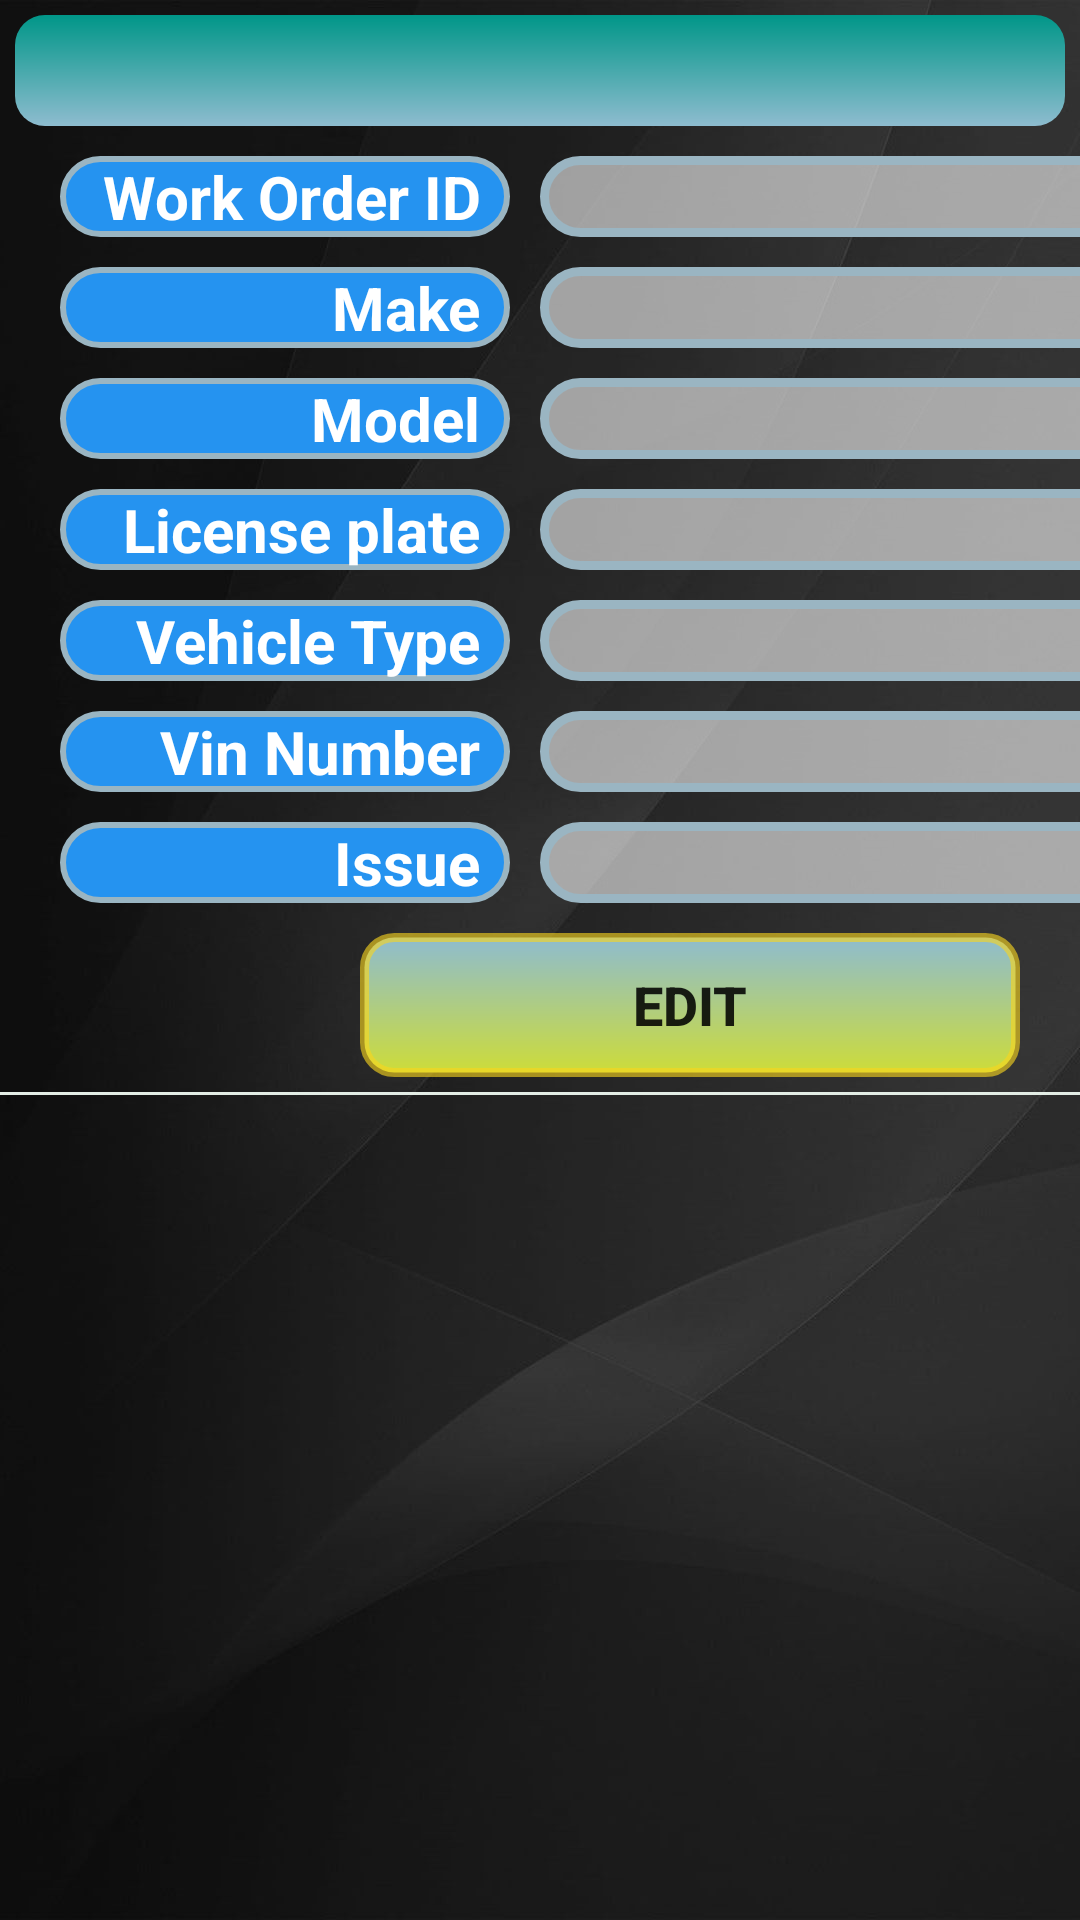

This screen was rendered from an Android layout file. Write that file and the resources it references.
<!-- AndroidManifest.xml: application theme AppTheme -->
<!-- res/layout/work_order_all.xml -->
<?xml version="1.0" encoding="utf-8"?>
<LinearLayout xmlns:android="http://schemas.android.com/apk/res/android"
    android:layout_width="wrap_content"
    android:layout_height="368dp"
    android:background="@drawable/grey_bg"
    android:orientation="vertical">

    <TextView
        android:id="@+id/tvStatus"
        android:layout_width="match_parent"
        android:layout_height="37dp"
        android:layout_margin="5dp"
        android:background="@drawable/backedit_main_heading"
        android:gravity="center"
        android:textColor="@android:color/background_light"
        android:textSize="26sp"
        android:textStyle="bold" />

    <LinearLayout
        android:layout_width="match_parent"
        android:layout_height="wrap_content"
        android:layout_marginLeft="15dp"
        android:orientation="horizontal">


        <TextView
            android:layout_width="150dp"
            android:layout_height="match_parent"
            android:layout_margin="5dp"
            android:background="@drawable/backedit_headings"
            android:gravity="right"
            android:paddingRight="10dp"
            android:text="Work Order ID"
            android:textColor="@android:color/background_light"
            android:textSize="20dp"
            android:textStyle="bold" />

        <TextView
            android:id="@+id/wrkID"
            android:layout_width="210dp"
            android:layout_height="wrap_content"

            android:layout_margin="5dp"
            android:background="@drawable/backedit"
            android:editable="false"

            android:paddingLeft="20dp"
            android:textColor="@color/colorPrimaryDark"
            android:textSize="20sp"
            android:textStyle="bold" />


    </LinearLayout>

    <LinearLayout
        android:layout_width="match_parent"
        android:layout_height="wrap_content"
        android:layout_marginLeft="15dp"
        android:orientation="horizontal">


        <TextView
            android:layout_width="150dp"
            android:layout_height="match_parent"
            android:layout_margin="5dp"
            android:background="@drawable/backedit_headings"
            android:gravity="right"
            android:paddingRight="10dp"
            android:text="Make"
            android:textColor="@android:color/background_light"
            android:textSize="20dp"
            android:textStyle="bold" />

        <TextView
            android:id="@+id/vmake"
            android:layout_width="210dp"
            android:layout_height="wrap_content"

            android:layout_margin="5dp"
            android:background="@drawable/backedit"
            android:editable="false"

            android:paddingLeft="20dp"
            android:textColor="@color/colorPrimaryDark"
            android:textSize="20sp"
            android:textStyle="bold" />


    </LinearLayout>

    <LinearLayout
        android:layout_width="match_parent"
        android:layout_height="wrap_content"
        android:layout_marginLeft="15dp"
        android:orientation="horizontal">


        <TextView
            android:layout_width="150dp"
            android:layout_height="match_parent"
            android:layout_margin="5dp"
            android:background="@drawable/backedit_headings"
            android:gravity="right"
            android:paddingRight="10dp"
            android:text="Model"
            android:textColor="@android:color/background_light"
            android:textSize="20dp"
            android:textStyle="bold" />

        <TextView
            android:id="@+id/vmodel"
            android:layout_width="210dp"
            android:layout_height="wrap_content"

            android:layout_margin="5dp"
            android:background="@drawable/backedit"
            android:editable="false"

            android:paddingLeft="20dp"
            android:textColor="@color/colorPrimaryDark"
            android:textSize="20sp"
            android:textStyle="bold" />


    </LinearLayout>

    <LinearLayout
        android:layout_width="match_parent"
        android:layout_height="wrap_content"
        android:layout_marginLeft="15dp"
        android:orientation="horizontal">


        <TextView
            android:layout_width="150dp"
            android:layout_height="match_parent"
            android:layout_margin="5dp"
            android:background="@drawable/backedit_headings"
            android:gravity="right"
            android:paddingRight="10dp"
            android:text="License plate"
            android:textColor="@android:color/background_light"
            android:textSize="20dp"
            android:textStyle="bold" />

        <TextView
            android:id="@+id/lPlate"
            android:layout_width="210dp"
            android:layout_height="wrap_content"

            android:layout_margin="5dp"
            android:background="@drawable/backedit"
            android:editable="false"

            android:paddingLeft="20dp"
            android:textAllCaps="true"
            android:textColor="@color/colorPrimaryDark"
            android:textSize="20sp"
            android:textStyle="bold" />


    </LinearLayout>

    <LinearLayout
        android:layout_width="match_parent"
        android:layout_height="wrap_content"
        android:layout_marginLeft="15dp"
        android:orientation="horizontal">


        <TextView
            android:layout_width="150dp"
            android:layout_height="match_parent"
            android:layout_margin="5dp"
            android:background="@drawable/backedit_headings"
            android:gravity="right"
            android:paddingRight="10dp"
            android:text="Vehicle Type"
            android:textColor="@android:color/background_light"
            android:textSize="20dp"
            android:textStyle="bold" />

        <TextView
            android:id="@+id/VType"
            android:layout_width="210dp"
            android:layout_height="wrap_content"

            android:layout_margin="5dp"
            android:background="@drawable/backedit"

            android:editable="false"
            android:paddingLeft="20dp"
            android:textColor="@color/colorPrimaryDark"
            android:textSize="20sp"
            android:textStyle="bold" />


    </LinearLayout>

    <LinearLayout
        android:layout_width="match_parent"
        android:layout_height="wrap_content"
        android:layout_marginLeft="15dp"
        android:orientation="horizontal">


        <TextView
            android:layout_width="150dp"
            android:layout_height="match_parent"
            android:layout_margin="5dp"
            android:background="@drawable/backedit_headings"
            android:gravity="right"
            android:paddingRight="10dp"
            android:text="Vin Number"
            android:textColor="@android:color/background_light"
            android:textSize="20dp"
            android:textStyle="bold" />

        <TextView
            android:id="@+id/vinNum"
            android:layout_width="210dp"
            android:layout_height="wrap_content"

            android:layout_margin="5dp"
            android:background="@drawable/backedit"

            android:editable="false"
            android:paddingLeft="20dp"
            android:textColor="@color/colorPrimaryDark"
            android:textSize="20sp"
            android:textStyle="bold" />


    </LinearLayout>

    <LinearLayout
        android:layout_width="match_parent"
        android:layout_height="wrap_content"
        android:layout_marginLeft="15dp"
        android:orientation="horizontal">


        <TextView
            android:layout_width="150dp"
            android:layout_height="match_parent"
            android:layout_margin="5dp"
            android:background="@drawable/backedit_headings"
            android:gravity="right"
            android:paddingRight="10dp"
            android:text="Issue"
            android:textColor="@android:color/background_light"
            android:textSize="20dp"
            android:textStyle="bold" />

        <TextView
            android:id="@+id/vIssue"
            android:layout_width="210dp"
            android:layout_height="wrap_content"

            android:layout_margin="5dp"
            android:background="@drawable/backedit"

            android:paddingLeft="20dp"
            android:textColor="@color/colorPrimaryDark"
            android:textSize="20sp"
            android:textStyle="bold" />


    </LinearLayout>

    <Button
        android:id="@+id/btnEdit"
        android:layout_width="220dp"
        android:layout_height="wrap_content"
        android:layout_gravity="right"
        android:layout_marginTop="5dp"
        android:layout_marginRight="20dp"
        android:layout_marginBottom="5dp"
        android:background="@drawable/button"
        android:text="Edit"
        android:textSize="18sp"
        android:textStyle="bold" />

    <View
        android:layout_width="match_parent"
        android:layout_height="1dp"
        android:background="#e3ede5"

        />

</LinearLayout>
<!-- resources referenced by this layout -->
<resources>
  <color name="colorPrimaryDark">#000000</color>
  <!-- drawable backedit (drawable) -->
  <?xml version="1.0" encoding="utf-8"?>
  <shape xmlns:android="http://schemas.android.com/apk/res/android"
      android:shape="rectangle">
      <corners
          android:radius="30dp">
  
      </corners>
      <solid
          android:color="#94ffffff"
          android:width="3dp">
  
      </solid>
  
      <stroke
          android:width="3dp"
          android:color="#9AB5C2">
      </stroke>
  </shape>
  <!-- drawable backedit_headings (drawable) -->
  <?xml version="1.0" encoding="utf-8"?>
  <shape xmlns:android="http://schemas.android.com/apk/res/android"
      android:shape="rectangle">
      <corners
          android:radius="30dp">
  
      </corners>
      <solid
          android:color="#2593F0"
          android:width="3dp">
  
      </solid>
  
      <stroke
          android:width="2dp"
          android:color="#9AB5C2">
      </stroke>
  </shape>
  <!-- drawable backedit_main_heading (drawable) -->
  <?xml version="1.0" encoding="utf-8"?>
  <shape xmlns:android="http://schemas.android.com/apk/res/android"
      android:shape="rectangle">
      <corners
          android:radius="10dp">
  
      </corners>
      <solid
          android:color="#009688"
          android:width="3dp">
      </solid>
      <gradient
          android:angle="270"
          android:startColor="#009688"
          android:endColor="#8EBCCF"
          android:type="linear"
          />
  </shape>
  <!-- drawable button (drawable) -->
  <?xml version="1.0" encoding="utf-8"?>
  <shape xmlns:android="http://schemas.android.com/apk/res/android"
      android:shape="rectangle"
      >
  
      <corners
          android:radius="10dp">
  
      </corners>
      <solid
          android:color="#CDDC39"
          android:width="3dp">
  
      </solid>
  
      <stroke
          android:width="3dp"
          android:color="#9EF8D51D">
      </stroke>
      <gradient
          android:angle="90"
          android:startColor="#CDDC39"
          android:endColor="#8EBCCF"
          android:type="linear"
          />
  </shape>
  <!-- drawable grey_bg: jpg bitmap (drawable, 78269 bytes) -->
  <style name="AppTheme" parent="Theme.AppCompat.Light.DarkActionBar">
          
          <item name="colorPrimary">@color/colorPrimary</item>
          <item name="colorPrimaryDark">@color/colorPrimaryDark</item>
          <item name="colorAccent">@color/colorAccent</item>
      </style>
  <color name="colorPrimary">#474947</color>
  <color name="colorAccent">#2593F0</color>
</resources>
